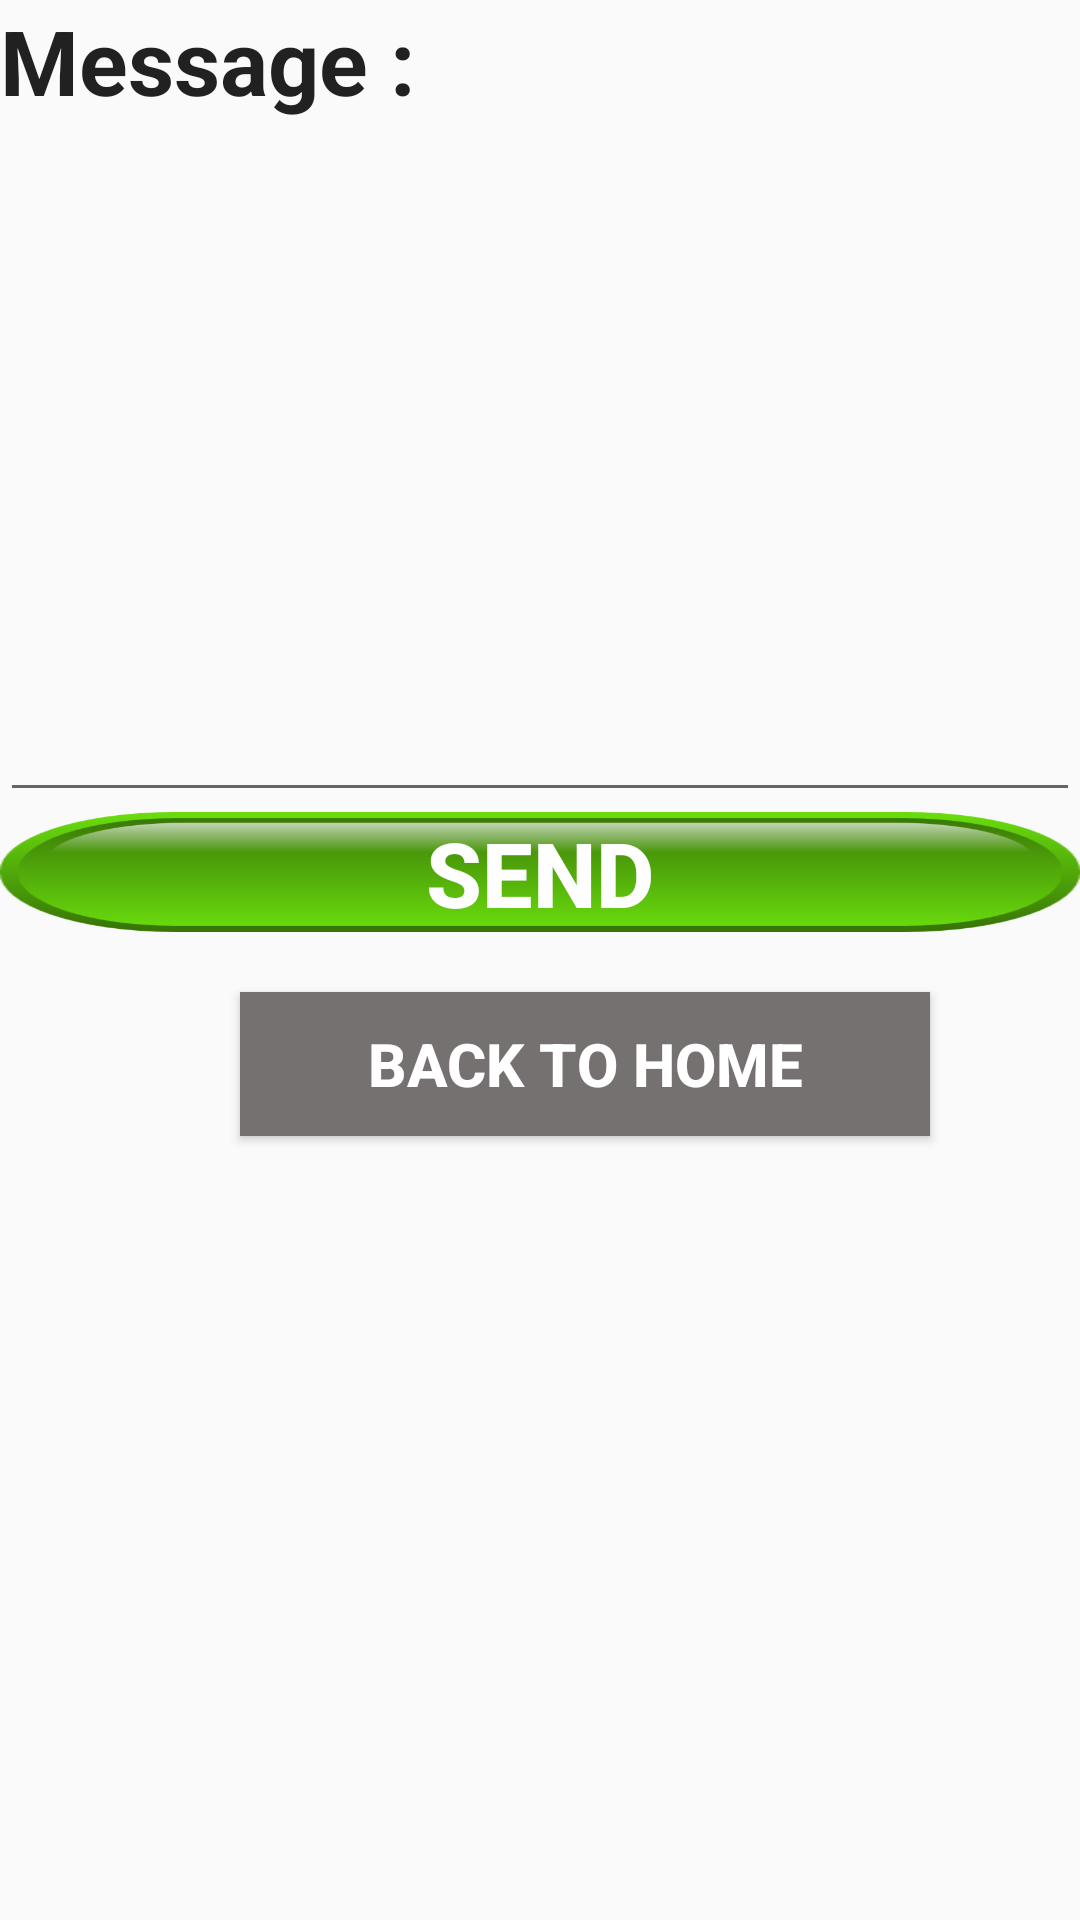

Here is an Android app screen rendered from its layout file. Give the layout XML and the strings, colors and styles it references.
<!-- AndroidManifest.xml: application theme Theme.AppCompat.Light -->
<!-- res/layout/activity_email.xml -->
<?xml version="1.0" encoding="utf-8"?>
<LinearLayout xmlns:android="http://schemas.android.com/apk/res/android"
    android:id="@+id/linearLayout1"
    android:layout_width="fill_parent"
    android:layout_height="fill_parent"
    android:orientation="vertical" >

    <TextView
        android:id="@+id/textViewMessage"
        android:layout_width="wrap_content"
        android:layout_height="wrap_content"
        android:text="Message : "
        android:textAppearance="?android:attr/textAppearanceLarge"
        android:textStyle="bold"
        android:textSize="30sp" />

    <EditText
        android:id="@+id/editTextMessage"
        android:layout_width="fill_parent"
        android:layout_height="wrap_content"
        android:gravity="top"
        android:inputType="textMultiLine"
        android:lines="10" />

    <Button
        android:id="@+id/buttonSend"
        android:layout_width="fill_parent"
        android:layout_height="40dp"
        android:text="Send"
        android:background="@drawable/green_btn_4"
        android:textColor="#fefefe"
        android:textStyle="bold"
        android:textSize="30sp" />

    <Button
        android:id="@+id/btn_backhome"
        android:layout_width="wrap_content"
        android:layout_height="wrap_content"
        android:background="@color/TransparentLightGray"
        android:text="BACK TO HOME"
        android:textColor="#FFFFFF"
        android:textSize="20sp"
        android:textStyle="bold"
        android:width="230dp"
        android:height="35dp"
        android:layout_below="@+id/textView"
        android:layout_centerHorizontal="true"
        android:gravity="center"
        android:layout_marginTop="20dp"
        android:layout_marginLeft="80dp" />

</LinearLayout>
<!-- resources referenced by this layout -->
<resources>
  <color name="TransparentLightGray">#767171</color>
  <!-- drawable green_btn_4: png bitmap (drawable, 8977 bytes) -->
</resources>
